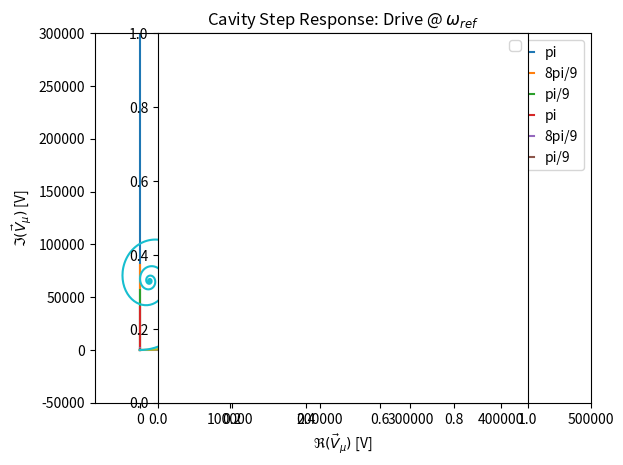
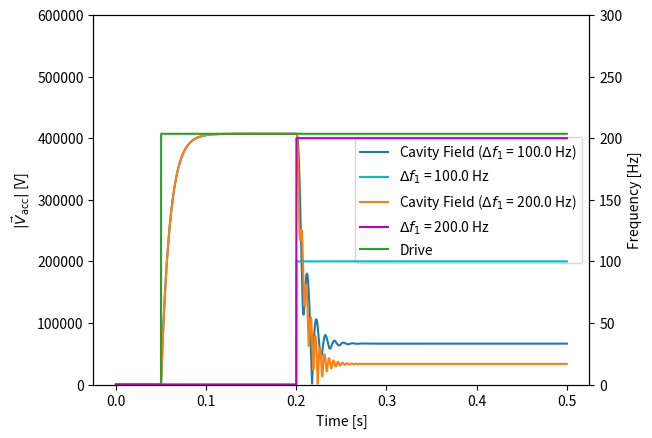
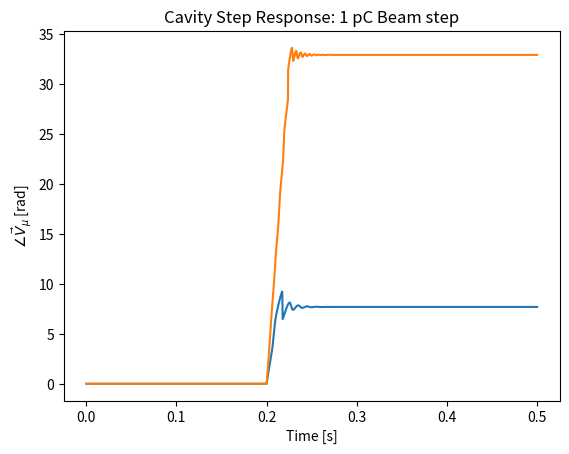

Reproduce these figures in Python, in order.
import numpy as np
from scipy.integrate import odeint
import matplotlib.pyplot as plt


# Model for the accelerating voltage inside a cavity
# based on CMOC Equation 3.13
# Function that returns dS/dt
def model(z, t, RoverQ, Qg, Q0, Qprobe, bw, Kg, Ib, foffset, Kg_s = 0.0, foffset_s = 0.0):
    if t<Kg_s: Kg = 0.0
    if t<foffset_s: foffset = 0.0

    Rg = RoverQ * Qg
    Kdrive = 2 * np.sqrt(Rg)
    bw = 104
    Ql = 1.0 / (1.0/Qg + 1.0/Q0 + 1.0/Qprobe)
    K_beam = RoverQ * Ql
    w_d = 2 * np.pi * foffset

    a = Kdrive * bw
    b = K_beam * bw
    c = bw

    yr, yi, theta = z

    dthetadt = w_d
    dydt_r = (a * Kg + b * Ib)*np.cos(theta) - (c * yr)
    dydt_i = -(a * Kg + b * Ib)*np.sin(theta) - (c * yi)
    return [dydt_r, dydt_i, dthetadt]


# initial condition
z0 = [0, 0, 0]  # y_r, y_i, theta

# time points
t = np.linspace(0, 0.2, 1000)  # 0.2 seconds

# solve ODEs for cavity response to a step funtion on the RF drive signal
bw = 104
foffset = 0
Kg = 1
Ib = 0
# Pi mode
RoverQ_pi = 1036
Qg_pi = 4.0 * 10**7
Q0_pi = 2.7 * 10**10
Qprobe_pi = 2.0 * 10**9

args_pi = (RoverQ_pi, Qg_pi, Q0_pi, Qprobe_pi, bw, Kg, Ib, foffset)
y_pi = odeint(model, z0, t, args_pi)
v_pi = (y_pi[:, 0] + 1j*y_pi[:, 1])*np.exp(1j*y_pi[:, 2])

# 8pi/9 mode
RoverQ_8pi9 = 20
Qg_8pi9 = 8.1 * 10**7
Q0_8pi9 = 1.0 * 10**10
Qprobe_8pi9 = 2.0 * 10**9
args_8pi9 = (RoverQ_8pi9, Qg_8pi9, Q0_8pi9, Qprobe_8pi9, bw, Kg, Ib, foffset)
y_8pi9 = odeint(model, z0, t, args_8pi9)
v_8pi9 = (y_8pi9[:, 0] + 1j*y_8pi9[:, 1])*np.exp(1j*y_8pi9[:, 2])

# pi/9 mode
RoverQ_pi9 = 10
Qg_pi9 = 8.1 * 10**7
Q0_pi9 = 1.0 * 10**10
Qprobe_pi9 = 2.0 * 10**9
args_pi9 = (RoverQ_pi9, Qg_pi9, Q0_pi9, Qprobe_pi9, bw, Kg, Ib, foffset)
y_pi9 = odeint(model, z0, t, args_pi9)
v_pi9 = (y_pi9[:, 0] + 1j*y_pi9[:, 1])*np.exp(1j*y_pi9[:, 2])

# plot results
plt.plot(t, np.abs(v_pi), label='pi')
plt.plot(t, np.abs(v_8pi9), label='8pi/9')
plt.plot(t, np.abs(v_pi9), label='pi/9')
plt.title("Cavity Step Response: Drive @ "+r'$\omega_{\mu}$')
plt.xlabel('Time [s]')
plt.ylabel(r'$| \vec V_{\rm acc}|$ [V]')
plt.legend()
plt.show()

# Solve ODEs for cavity response to a step funtion on the RF drive signal
Kg = 0
# current equivalent to 1pC of charge. Step size is 1us for CMOC simulations
Ib = 1 * 10 ** (-12) / (10**(-6))
# Pi mode
args_pi = (RoverQ_pi, Qg_pi, Q0_pi, Qprobe_pi, bw, Kg, Ib, foffset)
y_pi_I = odeint(model, z0, t, args_pi)
v_pi_I = (y_pi_I[:, 0] + 1j*y_pi_I[:, 1])*np.exp(1j*y_pi_I[:, 2])

# 8pi/9 mode
args_8pi9 = (RoverQ_8pi9, Qg_8pi9, Q0_8pi9, Qprobe_8pi9, bw, Kg, Ib, foffset)
y_8pi9_I = odeint(model, z0, t, args_8pi9)
v_8pi9_I = (y_8pi9_I[:, 0] + 1j*y_8pi9_I[:, 1])*np.exp(1j*y_8pi9_I[:, 2])

# pi/9 mode
args_pi9 = (RoverQ_pi9, Qg_pi9, Q0_pi9, Qprobe_pi9, bw, Kg, Ib, foffset)
y_pi9_I = odeint(model, z0, t, args_pi9)
v_pi9_I = (y_pi9_I[:, 0] + 1j*y_pi9_I[:, 1])*np.exp(1j*y_pi9_I[:, 2])

# plot results
plt.plot(t, np.abs(v_pi_I), label='pi')
plt.plot(t, np.abs(v_8pi9_I), label='8pi/9')
plt.plot(t, np.abs(v_pi9_I), label='pi/9')
plt.title("Cavity Step Response: 1 pC Beam step")
plt.xlabel('Time [s]')
plt.ylabel(r'$| \vec V_{\rm acc}|$ [V]')
plt.legend()
plt.show()


# Testing frequency offsets
# time points
Kg = 1
Ib = 0
t = np.linspace(0, 1, 10000)  # 0.2 seconds
foffset = [0, 10, 20, 100]
for f in foffset:
    args_pi = (RoverQ_pi, Qg_pi, Q0_pi, Qprobe_pi, bw, Kg, Ib, f)
    y_pi_f = odeint(model, z0, t, args_pi)
    v_pi_f = (y_pi_f[:, 0] + 1j*y_pi_f[:, 1])*np.exp(1j*y_pi_f[:, 2])

    # plot results
    plt.plot(np.real(v_pi_f), np.imag(v_pi_f), label='basis offset=%s Hz' % f)

plt.title("Cavity Step Response: Drive @ "+r'$\omega_{ref}$')
plt.xlabel(r'$\Re (\vec V_{\mu})$ [V]')
plt.ylabel(r'$\Im (\vec V_{\mu})$ [V]')
plt.ylim([-0.5e5, 3e5])
plt.xlim([-0.5e5, 5e5])
plt.axes().set_aspect('equal')
plt.legend()
plt.show()


# Testing fill and step on detune frequency
nt = 10000
t = np.linspace(0, 0.5, nt)  # 0.5 seconds
Kg = 1.0
Ib = 0.0
Kg_s = 0.05
foffset = [100.0, 200.0]
foffset_s = 0.2

fig, ax1 = plt.subplots()
fig2, ax3 = plt.subplots()
ax2 = ax1.twinx()
lns = []
colors = ['c','m']

for idx, f in enumerate(foffset):
    args_pi = (RoverQ_pi, Qg_pi, Q0_pi, Qprobe_pi, bw, Kg, Ib, f, Kg_s, foffset_s)
    y_pi_d = odeint(model, z0, t, args_pi)
    v_pi_d = (y_pi_d[:, 0] + 1j*y_pi_d[:, 1])*np.exp(1j*y_pi_d[:, 2])

    # plot results for magnitude
    lns += ax1.plot(t, np.abs(v_pi_d), label='Cavity Field ('+r'$\Delta f_1$ = %s Hz' % f+')')
    ax3.plot(t, np.unwrap(np.angle(v_pi_d)), label='Cavity Field ('+r'$\Delta f_1$ = %s Hz' % f+')')

    delta_f = np.ones(nt)*f
    delta_f[0:int(nt*0.4)] = 0.0
    lns += ax2.plot(t, delta_f, '-%s' % colors[idx], label=r'$\Delta f_1$ = %s Hz' % f)

drive_in = np.ones(nt)
drive_in[0:int(nt*0.1)] = 0.0

lns += ax1.plot(t, drive_in*max(np.abs(v_pi_d)), label='Drive')
labs = [l.get_label() for l in lns]

ax3.set_title("Cavity Step Response: 1 pC Beam step")
plt.title("Cavity Step Response: 1 pC Beam step")
ax1.set_xlabel('Time [s]')
ax3.set_xlabel('Time [s]')
ax3.set_ylabel(r'$\angle \vec V_{\mu}$ [rad]')
ax2.set_ylabel('Frequency [Hz]')
ax1.set_ylabel(r'$| \vec V_{\rm acc}|$ [V]')
ax1.set_ylim(0, 6e5)
ax2.set_ylim(0, foffset[1]*1.5)
ax1.legend(lns, labs, loc=0)
plt.show()
